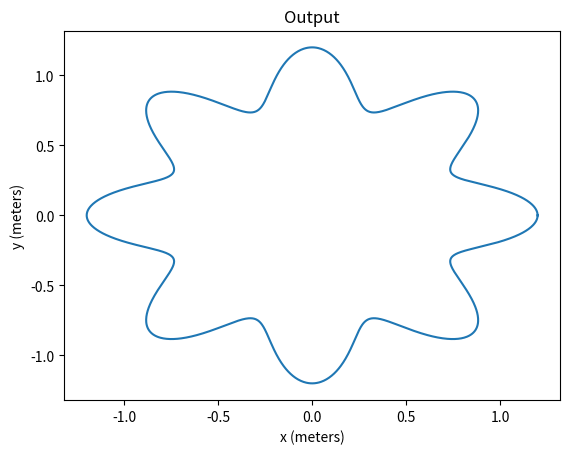

Generate this figure with matplotlib:
import numpy as np
from scipy.integrate import odeint
import matplotlib.pyplot as plt


def dy_dx(y, x):
    return x - y


def dr_dt(t, r):
    r, gamma, theta = t
    drdt = np.array([gamma, -64 * (np.pi)**2 * (r - 1), np.pi])
    return drdt

def dtheta_dt(t, theta):
    return 1/(2 * np.pi)


'''
Reads ODE solution data from a file
################################################################################
filename -> File to read data from (file is not affected)
################################################################################
Return dOut -> A 2D array of the file's contents, separated by field
'''
def readSolData(filename):
    #Get the header information from the very first line of the file, e.g., the
    #strings identifying the data to follow in each associated column
    header = [i for i in open(filename, 'r').readline().rstrip().split(",")]
    #Grab and reshape the second line of data from the file so we don't need to know
    #the actual number of fields we're taking in (WARNING: super hacky)
    dOut = np.array([float(i) for i in open(filename, 'r').read().split("\n")[1].rstrip().split(",")])
    #1 row, n columns where n is the number of values + 1 (for the independent variable)
    dOut = dOut.reshape((1, dOut.shape[0]))
    #Init the line to something generic but nonempty, will be overwritten anyway
    l = "0"
    hasSkipped = 0
    #Properly open the file for reading this time
    with open(filename, 'r') as file:
        #Until we reach the last line of the file
        while l != "":
            #Get the line and remove whitespace/newline characters
            l = file.readline().rstrip()
            #Make sure we skip the first, second and last lines so we don't include
            #them twice/at all, respectively
            if l != "" and hasSkipped > 1:
                #Separate each field by the commas and make a new array of those
                #values casted to floats
                lineVals = np.array([float(i) for i in l.split(",")])
                #Stick this new array onto the end of the output array to build
                #up the full set of data, now separated by field
                dOut = np.append(dOut, lineVals.reshape((1, lineVals.shape[0])), axis=0)
            #Change this after the first two loops so we don't accidentally skip
            #everything
            hasSkipped += 1
    #Return the full set of separated data, along with the header information
    return [header, dOut]

'''
Determines then writes the solution to the provided ODEs to a file
################################################################################
filename -> Name of file to put the data in (cleared when accessed)
initConditions -> Initial conditions for the solver
indVals -> Range of independent variables values we'll step across when
    integrating the ode (e.g., timestep, in most cases)
derivatives -> The actual ODE or system of ODE's we'll be solving
    (defined as functions somewhere else in this file, passed "by reference")
axisNames -> A list of names by which each column will be identified in the
    output file; will serve as the header
################################################################################
Return True -> Returns true if writing was successful
'''
def writeSolData(filename, initConditions, indVals, derivatives, axisNames):
    #Find the solution with helper method
    rVals = getSolData(initConditions, indVals, derivatives)
    #Get the number of "timesteps" completed (rows) and the
    #number of value fields (columns) of the 2d output array
    steps, vals = rVals.shape
    #Open the file at filename for writing (deletes its previous contents)
    with open(filename, 'w') as file:

        for ind in range(vals + 1):
            if ind != vals:
                file.write(axisNames[ind] + ",")
            else:
                file.write(axisNames[ind] + "\n")
        #For each "timestep"
        for tIndex in range(steps):
            #write the "time" value as the first field in each row
            file.write(str(indVals[tIndex]))
            #For each additional value field
            for valIndex in range(vals):
                #comma separate them then write the value
                file.write("," + str(rVals[tIndex, valIndex]))
            #add a newline character to complete the line and advance the loop
            file.write("\n")
    #Return True if writing succeeded
    return True

'''
Helper method that actually does the integration for writeSolData()
(for possible expansion later, currently fairly pointless)
################################################################################
initConditions -> Initial conditions for the solver
indVals -> Range of independent variables values we'll step across when
    integrating the ode (e.g., timestep, in most cases)
derivatives -> The actual ODE or system of ODE's we'll be solving
    (defined as functions somewhere else in this file, passed "by reference")
################################################################################
Returns the odeint() method's output for the given conditions/derivatives
'''
def getSolData(initConditions, indVals, derivatives):
    return odeint(derivatives, initConditions, indVals)


'''
Default R^N to R^2 mapping for the plotSolData() method; truncates the passed
    array to include only the columns specified by their index in locs.
    Expected to be replaced by additional methods for any
    realistic application, but provides an example of what is necessary
################################################################################
arr2 -> 2D (N, V) array containing some time and/or axis data
locs -> A list of V' distinct indices of the columns containing the data we want
 to pass as output
################################################################################
Return outArray -> A 2D (N, V') array that's mapped the V columns of the input
    array to V' in the output array, in this case simply by truncation
'''
def defaultConversion(arr2, locs):
    row = np.array([])
    outArray = np.empty((1, len(locs)))
    for index in range(arr2.shape[0]):
        #Append the same first-two-column-slice as additional rows of the
        #output array.
        #In an actual application, this row would be replaced by the desired
        #coordinate conversion between the V elements and Cartesian coordinates.
        for val in range(len(locs)):
            row.append(arr2[index, val])
        outArray = np.append(outArray, val.reshape((1, val.shape[1])), axis=0)
        row = np.array([])
    #Return the now (N, V') mapped array as the output, snipping the first
    #empty row to avoid weird data effects
    return outArray[1:, :]


'''
Maps the input from 2D polar to 2D Cartesian input, via the standard r * cos(th)
    and r * sin(th) transformations, using the same general methodology as in
    the default version
################################################################################
arr2 -> 2D (N, V) array containing some time and/or axis data
locs -> A list containing at least two indices, specifying the locations of the
    r and theta columns in arr2 for access
################################################################################
'''
def paramConversion(arr2, locs):
    outArray = np.empty((1, len(locs)))
    for index in range(arr2.shape[0]):
        x = arr2[index, locs[0]] * np.cos(arr2[index, locs[1]])
        y = arr2[index, locs[0]] * np.sin(arr2[index, locs[1]])
        outArray = np.append(outArray, np.array([x, y]).reshape((1, 2)), axis=0)
    return outArray[1:, :]
'''
Main plotting method that creates, saves, and displays plots of provided data
***Restricted to 2D plots at the moment***
################################################################################
allData -> A list containing at index [0] the names of each data field, and at
    index [1] a 2D Array of all associated values of those "timesteps" data
    fields; rows = values for each timestep, columns = values for each field
    therein
shouldParameterize -> Should we make a parametric plot, or plot each field
    separately?
shouldShow -> Should we immediately display the created plots?
shouldSave -> Should we save the created plots?
filename -> If shouldSave is True, then the created plots will go here.
plotTitle -> Title of the plot to be created
timeUnits -> Units for the x or "timestep" axis if shouldParameterize is False
labels -> List of value-field axis labels, defaults to basic alphabetical
yUnits -> List of corresponding units for those labels, defaults to "meters"
paramUnits -> List of axis units to use for a parameterized plot
dataNames -> List of header names that the conversion will use to map data;
    identifies the appropriate column in fullArray
conversion -> If shouldParameterize is True, this is the mapping between the R^N
    "time" and value fields and the R^2 x, y Cartesian coordinates we'll plot
    with; like the ODE equations is a method defined somewhere else, passed
    "by reference." Defaults to truncation of 2+N value fields, passing the
    first two non-timestep fields as x and y directly.
################################################################################
Return True -> Returns true if the plotting, saving, and/or displaying succeeded
'''
def plotSolData(allData, shouldParameterize, shouldShow, shouldSave,
 filename = "defaultFilename.png",
 plotTitle = "Output",
 timeUnits="seconds",
 labels=[chr(i) for i in range(97,123,1)],
 yUnits=[""],
 paramUnits = ["meters", "meters"],
 dataNames=["x", "y"],
 conversion=defaultConversion):

    names = allData[0]
    fullArray = allData[1]

    #Grab the timesteps into their own array for convenient access later
    tSteps = fullArray[:, 0]

    #If we should make a parametric plot
    if shouldParameterize:
        #Find the column location in fullArray of the data we want to use
        locs = [names.index(name) for name in dataNames]
        #Get the x and y arrays using our specified conversion by passing
        #the "coordinate" value fields into it, effectively transforming our
        #data into a path in Cartesian coordinates
        out = conversion(fullArray[:, :], locs)
        x = out[:, 0]
        y = out[:, 1]
        #Title the plot
        plt.title(plotTitle)
        #Label the x and y axes "x (units)", "y (units)"
        plt.xlabel("x (" + paramUnits[0] + ")")
        plt.ylabel("y (" + paramUnits[1] + ")")
        #Plot the x values versus the y values, which will implicitly be parametric
        plt.plot(x, y)
    #If we're not making parametric plots
    else:
        #Get the size of the "coordinate" fields in the input array
        n = fullArray.shape[1] - 1
        #Title the overall plot
        plt.title(plotTitle)
        #Generate default unit labels for each axis if none were given
        if yUnits[0] == "":
            yUnits = ["meters" for i in range(n)]
        #For each coordinate field, we will make additional subplots which will
        #automatically be composited into a single larger one for ease of
        #saving and display
        for axis in range(n):

            #Make a new subplot in the (n, 1) grid (e.g., successive axes will
            #move downwards)
            plt.subplot(n, 1, axis + 1)
            #Label the x-axis as time
            plt.xlabel("Time (" + timeUnits + ")")
            #and the y-axis as whatever the name of the coordinate is
            plt.ylabel(labels[axis - 1] + " (" + yUnits[axis - 1] + ")")

            #Then plot it with x using the timestep data and y using the
            #coordinate data for that axis
            plt.plot(tSteps, fullArray[:, axis + 1])

        #Space out axes at the end so the x-labels don't overlap with the graph below
        plt.subplots_adjust(hspace=0.75)

    #If we should save the plot, write the resulting plot to the given filename
    if shouldSave:
        plt.savefig(filename)
    #If we should show the plot, display it
    if shouldShow:
        plt.show()

    #Return True if plot generation was successful
    return True


################################################################################
# For command-line interaction (entry into the program is below)
################################################################################
writeSolData(
    "test.dat",
    [1.2, 0, 0],
    np.linspace(0,2,2000),
    dr_dt,
    ["t", "r", "dr_dt", "theta"]
    )
solData = readSolData("test.dat")
plotSolData(
    solData,
    True,
    True,
    True,
    filename = "paramTest.png",
    yUnits=["m/s", "m", "rads"],
    labels=["r", "dr/dt", "theta"],
    dataNames=["r", "theta"],
    conversion=paramConversion
    )
################################################################################
